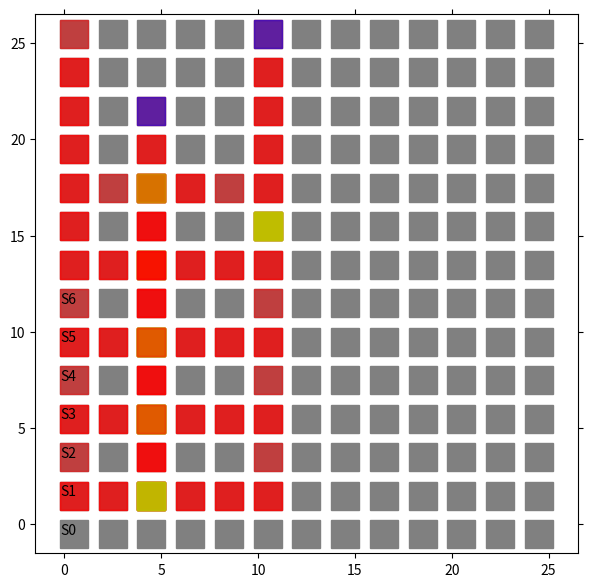

The matplotlib source for this figure:
import matplotlib.pyplot as plt
from matplotlib import animation
import numpy as np

# エージェントの移動の様子を可視化します
# 参考URL http://louistiao.me/posts/notebooks/embedding-matplotlib-animations-in-jupyter-notebooks/

# animation_Edit.py の整理ver.

class Anim():
    
    def __init__(self, STATE_HISTORY):

        self.state_history = STATE_HISTORY
        self.fig = plt.figure(figsize=(7, 7))
        self.ax = plt.gca()
        self.ims = []

    def view_plot_text(self):
        # 状態を示す文字S0～S8を描く
        plt.text(0.2, -0.5, 'S0', size=10, ha='center')
        plt.text(0.2, 1.5, 'S1', size=10, ha='center')
        plt.text(0.2, 3.5, 'S2', size=10, ha='center')
        plt.text(0.2, 5.5, 'S3', size=10, ha='center')
        plt.text(0.2, 7.5, 'S4', size=10, ha='center')
        plt.text(0.2, 9.5, 'S5', size=10, ha='center')
        plt.text(0.2, 11.5, 'S6', size=10, ha='center')
        
        # plt.plot([0.5, 0.5], [0.0, 14.5], color="black")
        # plt.plot([0.0, 10.5], [1.5, 1.5], color="black")
        # plt.plot([0.0, 10.5], [3.5, 3.5], color="black")
        # plt.plot([0.0, 10.5], [7.5, 7.5], color="black")

        # plt.plot([3.5, 5.5], [6.5, 6.5], color="black")
        # plt.plot([3.5, 3.5], [-1.5, 6.5], color="black")
        # plt.plot([5.5, 5.5], [-1.5, 6.5], color="black")
        
        plt.plot([0.5], [-0.5], marker="s", color='grey', markersize = 20)
        plt.plot([0.5], [1.5], marker="s", color='grey', markersize = 20)
        plt.plot([0.5], [3.5], marker="s", color='grey', markersize = 20)
        plt.plot([0.5], [5.5], marker="s", color='grey', markersize = 20)
        plt.plot([0.5], [7.5], marker="s", color='grey', markersize = 20)
        plt.plot([0.5], [9.5], marker="s", color='grey', markersize = 20)
        plt.plot([0.5], [11.5], marker="s", color='grey', markersize = 20)

        plt.plot([0.5], [13.5], marker="s", color='grey', markersize = 20)
        plt.plot([0.5], [15.5], marker="s", color='grey', markersize = 20)
        plt.plot([0.5], [17.5], marker="s", color='grey', markersize = 20)
        plt.plot([0.5], [19.5], marker="s", color='grey', markersize = 20)
        plt.plot([0.5], [21.5], marker="s", color='grey', markersize = 20)
        plt.plot([0.5], [23.5], marker="s", color='grey', markersize = 20)
        plt.plot([0.5], [25.5], marker="s", color='grey', markersize = 20)

        # plt.text(2.5, 1.5, 'S11', size=10, ha='center')
        # plt.text(4.5, 1.5, 'S12', size=10, ha='center')
        # plt.text(6.5, 1.5, 'S13', size=10, ha='center')
        # plt.text(8.5, 1.5, 'S14', size=10, ha='center')
        # plt.text(10.5, 1.5, 'S15', size=10, ha='center')
        
        # plt.text(2.5, 3.5, 'S21', size=10, ha='center')
        # plt.text(4.5, 3.5, 'S22', size=10, ha='center')
        # plt.text(6.5, 3.5, 'S23', size=10, ha='center')
        # plt.text(8.5, 3.5, 'S24', size=10, ha='center')
        # plt.text(10.5, 3.5, 'S25', size=10, ha='center')

        # plt.text(2.5, 5.5, 'S31', size=10, ha='center')

        # plt.text(2.5, 7.5, 'S41', size=10, ha='center')
        # plt.text(4.5, 7.5, 'S42', size=10, ha='center')
        # plt.text(6.5, 7.5, 'S43', size=10, ha='center')
        # plt.text(8.5, 7.5, 'S44', size=10, ha='center')
        # plt.text(10.5, 7.5, 'S45', size=10, ha='center')

        # plt.text(2.5, 9.5, 'S51', size=10, ha='center')

        # plt.text(2.5, 11.5, 'S61', size=10, ha='center')

        # plt.text(2.5, 13.5, 'S71', size=10, ha='center')

        # plt.plot([2.5], [11.5], marker="s", color='grey', markersize = 20)
        # plt.plot([4.5], [11.5], marker="s", color='grey', markersize = 20)
        # plt.plot([6.5], [11.5], marker="s", color='grey', markersize = 20)
        # plt.plot([8.5], [11.5], marker="s", color='grey', markersize = 20)
        # plt.plot([10.5], [11.5], marker="s", color='grey', markersize = 20)
        
        # plt.plot([2.5], [25.5], marker="s", color='grey', markersize = 20)
        # plt.plot([4.5], [25.5], marker="s", color='grey', markersize = 20)
        # plt.plot([6.5], [25.5], marker="s", color='grey', markersize = 20)
        # plt.plot([8.5], [25.5], marker="s", color='grey', markersize = 20)
        # plt.plot([10.5], [25.5], marker="s", color='grey', markersize = 20)

        # plt.plot([2.5], [23.5], marker="s", color='grey', markersize = 20)
        # plt.plot([4.5], [23.5], marker="s", color='grey', markersize = 20)
        # plt.plot([6.5], [23.5], marker="s", color='grey', markersize = 20)
        # plt.plot([8.5], [23.5], marker="s", color='grey', markersize = 20)
        # plt.plot([10.5], [23.5], marker="s", color='grey', markersize = 20)

        # plt.plot([2.5], [21.5], marker="s", color='grey', markersize = 20)
        # plt.plot([4.5], [21.5], marker="s", color='grey', markersize = 20)
        # plt.plot([6.5], [21.5], marker="s", color='grey', markersize = 20)
        # plt.plot([8.5], [21.5], marker="s", color='grey', markersize = 20)
        # plt.plot([10.5], [21.5], marker="s", color='grey', markersize = 20)

        # plt.plot([2.5], [17.5], marker="s", color='grey', markersize = 20)
        # plt.plot([4.5], [17.5], marker="s", color='grey', markersize = 20)
        # plt.plot([6.5], [17.5], marker="s", color='grey', markersize = 20)
        # plt.plot([8.5], [17.5], marker="s", color='grey', markersize = 20)
        # plt.plot([10.5], [17.5], marker="s", color='grey', markersize = 20)

        # plt.plot([2.5], [15.5], marker="s", color='grey', markersize = 20)
        # plt.plot([4.5], [15.5], marker="s", color='grey', markersize = 20)
        # plt.plot([6.5], [15.5], marker="s", color='grey', markersize = 20)
        # plt.plot([8.5], [15.5], marker="s", color='grey', markersize = 20)
        # plt.plot([10.5], [15.5], marker="s", color='grey', markersize = 20)

        # plt.plot([2.5], [13.5], marker="s", color='grey', markersize = 20)
        # plt.plot([4.5], [13.5], marker="s", color='grey', markersize = 20)
        # plt.plot([6.5], [13.5], marker="s", color='grey', markersize = 20)
        # plt.plot([8.5], [13.5], marker="s", color='grey', markersize = 20)
        # plt.plot([10.5], [13.5], marker="s", color='grey', markersize = 20)
        
        
        
        plt.plot([2.5], [11.5], marker="s", color='grey', markersize = 20)
        plt.plot([4.5], [11.5], marker="s", color='grey', markersize = 20)
        plt.plot([6.5], [11.5], marker="s", color='grey', markersize = 20)
        plt.plot([8.5], [11.5], marker="s", color='grey', markersize = 20)
        plt.plot([10.5], [11.5], marker="s", color='grey', markersize = 20)
        
        plt.plot([2.5], [9.5], marker="s", color='grey', markersize = 20)
        plt.plot([4.5], [9.5], marker="s", color='grey', markersize = 20)
        plt.plot([6.5], [9.5], marker="s", color='grey', markersize = 20)
        plt.plot([8.5], [9.5], marker="s", color='grey', markersize = 20)
        plt.plot([10.5], [9.5], marker="s", color='grey', markersize = 20)

        plt.plot([2.5], [7.5], marker="s", color='grey', markersize = 20)
        plt.plot([4.5], [7.5], marker="s", color='grey', markersize = 20)
        plt.plot([6.5], [7.5], marker="s", color='grey', markersize = 20)
        plt.plot([8.5], [7.5], marker="s", color='grey', markersize = 20)
        plt.plot([10.5], [7.5], marker="s", color='grey', markersize = 20)

        plt.plot([2.5], [5.5], marker="s", color='grey', markersize = 20)
        plt.plot([4.5], [5.5], marker="s", color='grey', markersize = 20)
        plt.plot([6.5], [5.5], marker="s", color='grey', markersize = 20)
        plt.plot([8.5], [5.5], marker="s", color='grey', markersize = 20)
        plt.plot([10.5], [5.5], marker="s", color='grey', markersize = 20)

        plt.plot([2.5], [3.5], marker="s", color='grey', markersize = 20)
        plt.plot([4.5], [3.5], marker="s", color='grey', markersize = 20)
        plt.plot([6.5], [3.5], marker="s", color='grey', markersize = 20)
        plt.plot([8.5], [3.5], marker="s", color='grey', markersize = 20)
        plt.plot([10.5], [3.5], marker="s", color='grey', markersize = 20)

        plt.plot([2.5], [1.5], marker="s", color='grey', markersize = 20)
        plt.plot([4.5], [1.5], marker="s", color='grey', markersize = 20)
        plt.plot([6.5], [1.5], marker="s", color='grey', markersize = 20)
        plt.plot([8.5], [1.5], marker="s", color='grey', markersize = 20)
        plt.plot([10.5], [1.5], marker="s", color='grey', markersize = 20)

        plt.plot([2.5], [-0.5], marker="s", color='grey', markersize = 20)
        plt.plot([4.5], [-0.5], marker="s", color='grey', markersize = 20)
        plt.plot([6.5], [-0.5], marker="s", color='grey', markersize = 20)
        plt.plot([8.5], [-0.5], marker="s", color='grey', markersize = 20)
        plt.plot([10.5], [-0.5], marker="s", color='grey', markersize = 20)





        plt.plot([12.5], [25.5], marker="s", color='grey', markersize = 20)
        plt.plot([14.5], [25.5], marker="s", color='grey', markersize = 20)
        plt.plot([16.5], [25.5], marker="s", color='grey', markersize = 20)
        plt.plot([18.5], [25.5], marker="s", color='grey', markersize = 20)
        plt.plot([20.5], [25.5], marker="s", color='grey', markersize = 20)
        
        plt.plot([12.5], [23.5], marker="s", color='grey', markersize = 20)
        plt.plot([14.5], [23.5], marker="s", color='grey', markersize = 20)
        plt.plot([16.5], [23.5], marker="s", color='grey', markersize = 20)
        plt.plot([18.5], [23.5], marker="s", color='grey', markersize = 20)
        plt.plot([20.5], [23.5], marker="s", color='grey', markersize = 20)

        plt.plot([12.5], [21.5], marker="s", color='grey', markersize = 20)
        plt.plot([14.5], [21.5], marker="s", color='grey', markersize = 20)
        plt.plot([16.5], [21.5], marker="s", color='grey', markersize = 20)
        plt.plot([18.5], [21.5], marker="s", color='grey', markersize = 20)
        plt.plot([20.5], [21.5], marker="s", color='grey', markersize = 20)

        plt.plot([12.5], [19.5], marker="s", color='grey', markersize = 20)
        plt.plot([14.5], [19.5], marker="s", color='grey', markersize = 20)
        plt.plot([16.5], [19.5], marker="s", color='grey', markersize = 20)
        plt.plot([18.5], [19.5], marker="s", color='grey', markersize = 20)
        plt.plot([20.5], [19.5], marker="s", color='grey', markersize = 20)

        plt.plot([12.5], [17.5], marker="s", color='grey', markersize = 20)
        plt.plot([14.5], [17.5], marker="s", color='grey', markersize = 20)
        plt.plot([16.5], [17.5], marker="s", color='grey', markersize = 20)
        plt.plot([18.5], [17.5], marker="s", color='grey', markersize = 20)
        plt.plot([20.5], [17.5], marker="s", color='grey', markersize = 20)

        plt.plot([12.5], [15.5], marker="s", color='grey', markersize = 20)
        plt.plot([14.5], [15.5], marker="s", color='grey', markersize = 20)
        plt.plot([16.5], [15.5], marker="s", color='grey', markersize = 20)
        plt.plot([18.5], [15.5], marker="s", color='grey', markersize = 20)
        plt.plot([20.5], [15.5], marker="s", color='grey', markersize = 20)

        plt.plot([12.5], [13.5], marker="s", color='grey', markersize = 20)
        plt.plot([14.5], [13.5], marker="s", color='grey', markersize = 20)
        plt.plot([16.5], [13.5], marker="s", color='grey', markersize = 20)
        plt.plot([18.5], [13.5], marker="s", color='grey', markersize = 20)
        plt.plot([20.5], [13.5], marker="s", color='grey', markersize = 20)
        
        
        
        
        plt.plot([12.5], [11.5], marker="s", color='grey', markersize = 20)
        plt.plot([14.5], [11.5], marker="s", color='grey', markersize = 20)
        plt.plot([16.5], [11.5], marker="s", color='grey', markersize = 20)
        plt.plot([18.5], [11.5], marker="s", color='grey', markersize = 20)
        plt.plot([20.5], [11.5], marker="s", color='grey', markersize = 20)
        
        plt.plot([12.5], [9.5], marker="s", color='grey', markersize = 20)
        plt.plot([14.5], [9.5], marker="s", color='grey', markersize = 20)
        plt.plot([16.5], [9.5], marker="s", color='grey', markersize = 20)
        plt.plot([18.5], [9.5], marker="s", color='grey', markersize = 20)
        plt.plot([20.5], [9.5], marker="s", color='grey', markersize = 20)

        plt.plot([12.5], [7.5], marker="s", color='grey', markersize = 20)
        plt.plot([14.5], [7.5], marker="s", color='grey', markersize = 20)
        plt.plot([16.5], [7.5], marker="s", color='grey', markersize = 20)
        plt.plot([18.5], [7.5], marker="s", color='grey', markersize = 20)
        plt.plot([20.5], [7.5], marker="s", color='grey', markersize = 20)

        plt.plot([12.5], [5.5], marker="s", color='grey', markersize = 20)
        plt.plot([14.5], [5.5], marker="s", color='grey', markersize = 20)
        plt.plot([16.5], [5.5], marker="s", color='grey', markersize = 20)
        plt.plot([18.5], [5.5], marker="s", color='grey', markersize = 20)
        plt.plot([20.5], [5.5], marker="s", color='grey', markersize = 20)

        plt.plot([12.5], [3.5], marker="s", color='grey', markersize = 20)
        plt.plot([14.5], [3.5], marker="s", color='grey', markersize = 20)
        plt.plot([16.5], [3.5], marker="s", color='grey', markersize = 20)
        plt.plot([18.5], [3.5], marker="s", color='grey', markersize = 20)
        plt.plot([20.5], [3.5], marker="s", color='grey', markersize = 20)

        plt.plot([12.5], [1.5], marker="s", color='grey', markersize = 20)
        plt.plot([14.5], [1.5], marker="s", color='grey', markersize = 20)
        plt.plot([16.5], [1.5], marker="s", color='grey', markersize = 20)
        plt.plot([18.5], [1.5], marker="s", color='grey', markersize = 20)
        plt.plot([20.5], [1.5], marker="s", color='grey', markersize = 20)

        plt.plot([12.5], [-0.5], marker="s", color='grey', markersize = 20)
        plt.plot([14.5], [-0.5], marker="s", color='grey', markersize = 20)
        plt.plot([16.5], [-0.5], marker="s", color='grey', markersize = 20)
        plt.plot([18.5], [-0.5], marker="s", color='grey', markersize = 20)
        plt.plot([20.5], [-0.5], marker="s", color='grey', markersize = 20)




        plt.plot([2.5], [25.5], marker="s", color='grey', markersize = 20)
        plt.plot([4.5], [25.5], marker="s", color='grey', markersize = 20)
        plt.plot([6.5], [25.5], marker="s", color='grey', markersize = 20)
        plt.plot([8.5], [25.5], marker="s", color='grey', markersize = 20)
        plt.plot([10.5], [25.5], marker="s", color='grey', markersize = 20)
        
        plt.plot([2.5], [23.5], marker="s", color='grey', markersize = 20)
        plt.plot([4.5], [23.5], marker="s", color='grey', markersize = 20)
        plt.plot([6.5], [23.5], marker="s", color='grey', markersize = 20)
        plt.plot([8.5], [23.5], marker="s", color='grey', markersize = 20)
        plt.plot([10.5], [23.5], marker="s", color='grey', markersize = 20)

        plt.plot([2.5], [21.5], marker="s", color='grey', markersize = 20)
        plt.plot([4.5], [21.5], marker="s", color='grey', markersize = 20)
        plt.plot([6.5], [21.5], marker="s", color='grey', markersize = 20)
        plt.plot([8.5], [21.5], marker="s", color='grey', markersize = 20)
        plt.plot([10.5], [21.5], marker="s", color='grey', markersize = 20)

        plt.plot([2.5], [19.5], marker="s", color='grey', markersize = 20)
        plt.plot([4.5], [19.5], marker="s", color='grey', markersize = 20)
        plt.plot([6.5], [19.5], marker="s", color='grey', markersize = 20)
        plt.plot([8.5], [19.5], marker="s", color='grey', markersize = 20)
        plt.plot([10.5], [19.5], marker="s", color='grey', markersize = 20)

        plt.plot([2.5], [17.5], marker="s", color='grey', markersize = 20)
        plt.plot([4.5], [17.5], marker="s", color='grey', markersize = 20)
        plt.plot([6.5], [17.5], marker="s", color='grey', markersize = 20)
        plt.plot([8.5], [17.5], marker="s", color='grey', markersize = 20)
        plt.plot([10.5], [17.5], marker="s", color='grey', markersize = 20)

        plt.plot([2.5], [15.5], marker="s", color='grey', markersize = 20)
        plt.plot([4.5], [15.5], marker="s", color='grey', markersize = 20)
        plt.plot([6.5], [15.5], marker="s", color='grey', markersize = 20)
        plt.plot([8.5], [15.5], marker="s", color='grey', markersize = 20)
        plt.plot([10.5], [15.5], marker="s", color='grey', markersize = 20)

        plt.plot([2.5], [13.5], marker="s", color='grey', markersize = 20)
        plt.plot([4.5], [13.5], marker="s", color='grey', markersize = 20)
        plt.plot([6.5], [13.5], marker="s", color='grey', markersize = 20)
        plt.plot([8.5], [13.5], marker="s", color='grey', markersize = 20)
        plt.plot([10.5], [13.5], marker="s", color='grey', markersize = 20)




        plt.plot([22.5], [25.5], marker="s", color='grey', markersize = 20)
        plt.plot([24.5], [25.5], marker="s", color='grey', markersize = 20)
        # plt.plot([26.5], [25.5], marker="s", color='grey', markersize = 20)
        # plt.plot([28.5], [25.5], marker="s", color='grey', markersize = 20)
        # plt.plot([30.5], [25.5], marker="s", color='grey', markersize = 20)
        
        plt.plot([22.5], [23.5], marker="s", color='grey', markersize = 20)
        plt.plot([24.5], [23.5], marker="s", color='grey', markersize = 20)
        # plt.plot([26.5], [23.5], marker="s", color='grey', markersize = 20)
        # plt.plot([28.5], [23.5], marker="s", color='grey', markersize = 20)
        # plt.plot([30.5], [23.5], marker="s", color='grey', markersize = 20)

        plt.plot([22.5], [21.5], marker="s", color='grey', markersize = 20)
        plt.plot([24.5], [21.5], marker="s", color='grey', markersize = 20)
        # plt.plot([26.5], [21.5], marker="s", color='grey', markersize = 20)
        # plt.plot([28.5], [21.5], marker="s", color='grey', markersize = 20)
        # plt.plot([30.5], [21.5], marker="s", color='grey', markersize = 20)
        plt.plot([22.5], [19.5], marker="s", color='grey', markersize = 20)
        plt.plot([24.5], [17.5], marker="s", color='grey', markersize = 20)
        plt.plot([22.5], [15.5], marker="s", color='grey', markersize = 20)
        plt.plot([24.5], [13.5], marker="s", color='grey', markersize = 20)
        plt.plot([22.5], [11.5], marker="s", color='grey', markersize = 20)
        plt.plot([24.5], [9.5], marker="s", color='grey', markersize = 20)
        plt.plot([22.5], [7.5], marker="s", color='grey', markersize = 20)
        plt.plot([24.5], [5.5], marker="s", color='grey', markersize = 20)
        plt.plot([22.5], [3.5], marker="s", color='grey', markersize = 20)
        plt.plot([24.5], [1.5], marker="s", color='grey', markersize = 20)
        plt.plot([22.5], [-0.5], marker="s", color='grey', markersize = 20)

        
        plt.plot([24.5], [-0.5], marker="s", color='grey', markersize = 20)
        plt.plot([22.5], [1.5], marker="s", color='grey', markersize = 20)
        plt.plot([24.5], [3.5], marker="s", color='grey', markersize = 20)
        plt.plot([22.5], [5.5], marker="s", color='grey', markersize = 20)
        # plt.plot([24.5], [5.5], marker="s", color='grey', markersize = 20)
        plt.plot([22.5], [9.5], marker="s", color='grey', markersize = 20)
        plt.plot([24.5], [7.5], marker="s", color='grey', markersize = 20)
        plt.plot([22.5], [13.5], marker="s", color='grey', markersize = 20)
        plt.plot([22.5], [17.5], marker="s", color='grey', markersize = 20)
        # plt.plot([24.5], [9.5], marker="s", color='grey', markersize = 20)
        plt.plot([24.5], [11.5], marker="s", color='grey', markersize = 20)
        # plt.plot([24.5], [13.5], marker="s", color='grey', markersize = 20)
        plt.plot([24.5], [15.5], marker="s", color='grey', markersize = 20)
        plt.plot([24.5], [19.5], marker="s", color='grey', markersize = 20)

        # 描画範囲の設定と目盛りを消す設定
        
        # self.ax.set_xlim(-1.5, 12.5)
        # self.ax.set_ylim(-1.5, 12.5)
        self.ax.set_xlim(-1.5, 26.5)
        self.ax.set_ylim(-1.5, 26.5)
        plt.tick_params(axis='both', which='both', bottom='off', top='off',
                        labelbottom='off', right='off', left='off', labelleft='off')
        
        
    
    def move_history(self):
        line, = plt.plot([], [])
        self.ims.append([line])

        for t in range(len(self.state_history)): # フレームごとの描画内容
            
            state = self.state_history[t]  # 現在の場所を描く
            
            try:
                next_state = self.state_history[t+1]
            except:
                pass

            try:
                prev_state = self.state_history[t-1]
            except:
                pass

            try:
                prev2 = self.state_history[t-2]
            except:
                pass
            

            if state[1] != 0:
                y = 26-(state[0] + state[0] + 0.5) # 14.5)
                x = state[1] + state[1] + 0.5
            else:
                x = 0.5
                y = 26-(state[0] + state[0] + 0.5) # 14.5)

            

            
            try:
                if state == prev_state:
                    
                    if state[0] < next_state[0] or state[1] > next_state[1]:
                        if state[0] == prev2[0]:
                            line, = plt.plot(x, y, marker="s", color='y', markersize = 20, alpha = 0.5)
                        else:
                            line, = plt.plot(x, y, marker="s", color='b', markersize = 20, alpha = 0.5)
                    else:
                        if state[0] == prev_state[0] == prev2[0] or state[0] == prev_state[0] == next_state[0]:
                            line, = plt.plot(x, y, marker="s", color='y', markersize = 20, alpha = 0.5)
                        else:
                            line, = plt.plot(x, y, marker="s", color='b', markersize = 20, alpha = 0.5)
                    
                    # if state[0] < next_state[0]:
                    #     line, = plt.plot(x, y, marker="s", color='b', markersize = 20, alpha = 0.5)
                    # else:
                    #     line, = plt.plot(x, y, marker="s", color='y', markersize = 20, alpha = 0.5)
                else:
                    line, = plt.plot(x, y, marker="s", color='r', markersize = 20, alpha = 0.5)
            except:
                print("エラー(初回)")
                line, = plt.plot(x, y, marker="s", color='r', markersize = 20, alpha = 0.5)
            self.ims.append([line])
            if t == 0:
                self.ims.append([line])



    def view_anim(self): #　初期化関数とフレームごとの描画関数を用いて動画を作成する
        # self.anim = animation.ArtistAnimation(self.fig, self.ims, interval=450, repeat = False)
        self.anim = animation.ArtistAnimation(self.fig, self.ims, interval=150, repeat = True)
        plt.show()
        return True


if __name__ == "__main__":

    STATE_HISTORY = [[5, 2], [5, 2], [5, 2], [4, 2], [3, 2], [3, 2], [3, 2], [2, 2], [1, 2], [1, 2], [1, 2], [0, 2], [0, 2], [0, 2], [1, 2], [2, 2], [3, 2], [3, 2], [3, 2], [3, 1], [3, 0], [2, 0], [1, 0], [2, 0], [3, 0], [3, 1], [3, 2], [3, 3], [3, 4], [3, 5], [2, 5], [3, 5], [3, 4], [3, 3], [3, 2], [3, 2], [3, 2], [2, 2], [1, 2], [1, 2], [1, 2], [1, 1], [1, 2], [1, 3], [1, 4], [1, 5], [0, 5], [1, 5], [1, 4], [1, 3], [1, 2], [1, 2], [1, 2], [2, 2], [3, 2], [4, 2], [5, 2], [5, 2], [5, 2], [5, 1], [5, 0], [4, 0], [5, 0], [5, 1], [5, 2], [5, 3], [5, 4], [5, 5], [4, 5], [5, 5], [5, 4], [5, 3], [5, 2], [5, 2], [5, 2], [5, 2], [5, 2]]

    STATE_HISTORY = [[12, 2], [12, 2], [12, 2], [11, 2], [10, 2], [10, 2], [10, 2], [9, 2], [8, 2], [8, 2], [8, 2], [7, 2], [6, 2], [6, 2], [6, 2], [5, 2], [5, 2], [6, 2], [6, 2], [6, 2], [6, 1], [6, 0], [5, 0], [4, 0], [5, 0], [6, 0], [6, 1], [6, 2], [6, 3], [6, 4], [6, 5], [5, 5], [6, 5], [6, 4], [6, 3], [6, 2], [6, 2], [6, 2], [7, 2], [8, 2], [8, 2], [8, 2], [8, 1], [8, 0], [7, 0], [8, 0], [8, 1], [8, 2], [8, 3], [8, 4], [8, 5], [7, 5], [8, 5], [8, 4], [8, 3], [8, 2], [8, 2], [8, 2], [9, 2], [10, 2], [10, 2], [10, 2], [10, 1], [10, 0], [9, 0], [10, 0], [10, 1], [10, 2], [10, 3], [10, 4], [10, 5], [9, 5], [10, 5], [10, 4], [10, 3], [10, 2], [10, 2], [10, 2], [11, 2], [12, 2], [12, 2], [12, 2], [12, 1], [12, 0], [11, 0], [12, 0], [12, 1], [12, 2], [12, 3], [12, 4], [12, 5], [11, 5], [12, 5], [12, 4], [12, 3], [12, 2], [12, 2]]

    STATE_HISTORY = [[12, 2], [12, 2], [12, 2], [11, 2], [10, 2], [10, 2], [10, 2], [9, 2], [8, 2], [8, 2], [8, 2], [7, 2], [6, 2], [6, 2], [6, 2], [5, 2], [4, 2], [4, 2], [4, 2], [3, 2], [2, 2], [1, 2], [0, 2], [0, 1], [1, 1], [1, 1], [0, 1], [0, 2], [1, 2], [2, 2], [3, 2], [4, 2], [5, 2], [6, 2], [6, 2], [6, 2], [6, 1], [6, 0], [5, 0], [4, 0], [3, 0], [2, 0], [1, 0], [0, 0], [1, 0], [2, 0], [3, 0], [4, 0], [5, 0], [6, 0], [6, 1], [6, 2], [6, 3], [6, 4], [6, 5], [5, 5], [4, 5], [3, 5], [2, 5], [1, 5], [0, 5], [0, 4], [0, 5], [1, 5], [2, 5], [3, 5], [4, 5], [5, 5], [6, 5], [6, 4], [6, 3], [6, 2], [6, 2], [6, 2], [7, 2], [8, 2], [8, 2], [8, 2], [8, 1], [8, 0], [7, 0], [8, 0], [8, 1], [8, 2], [8, 3], [8, 4], [8, 5], [7, 5], [8, 5], [8, 4], [8, 3], [8, 2], [8, 2], [8, 2], [9, 2], [10, 2], [10, 2], [10, 2], [10, 1], [10, 0], [9, 0], [10, 0], [10, 1], [10, 2], [10, 3], [10, 4], [10, 5], [9, 5], [10, 5], [10, 4], [10, 3], [10, 2], [10, 2], [10, 2], [11, 2], [12, 2], [12, 2], [12, 2], [12, 1], [12, 0], [11, 0], [12, 0], [12, 1], [12, 2], [12, 3], [12, 4], [12, 5], [11, 5], [12, 5], [12, 4], [12, 3], [12, 2], [12, 2]]

    STATE_HISTORY = [[12, 2], [12, 2], [12, 2], [11, 2], [10, 2], [10, 2], [10, 2], [9, 2], [8, 2], [8, 2], [8, 2], [7, 2], [6, 2], [6, 2], [6, 2], [5, 2], [4, 2], [4, 2], [4, 2], [3, 2], [2, 2], [1, 2], [0, 2], [0, 1], [1, 1], [1, 1], [0, 1], [0, 2], [1, 2], [2, 2], [3, 2], [4, 2], [5, 2], [6, 2], [6, 2], [6, 2], [6, 1], [6, 0], [5, 0], [4, 0], [3, 0], [2, 0], [1, 0], [0, 0], [1, 0], [2, 0], [3, 0], [4, 0], [5, 0], [6, 0], [6, 1], [6, 2], [6, 3], [6, 4], [6, 5], [5, 5], [4, 5], [3, 5], [2, 5], [1, 5], [0, 5], [0, 4], [0, 5], [1, 5], [2, 5], [3, 5], [4, 5], [5, 5], [6, 5], [6, 4], [6, 3], [6, 2], [6, 2], [6, 2], [7, 2], [8, 2], [8, 2], [8, 2], [8, 1], [8, 0], [7, 0], [8, 0], [8, 1], [8, 2], [8, 3], [8, 4], [8, 5], [7, 5], [8, 5], [8, 4], [8, 3], [8, 2], [8, 2], [8, 2], [9, 2], [10, 2], [10, 2], [10, 2], [10, 1], [10, 0], [9, 0], [10, 0], [10, 1], [10, 2], [10, 3], [10, 4], [10, 5], [9, 5], [10, 5], [10, 4], [10, 3], [10, 2], [10, 2], [10, 2], [11, 2], [12, 2], [12, 2], [12, 2], [12, 1], [12, 0], [11, 0], [12, 0], [12, 1], [12, 2], [12, 3], [12, 4], [12, 5], [11, 5], [12, 5], [12, 4], [12, 3], [12, 2], [12, 2], [12, 2], [11, 2], [10, 2], [9, 2], [8, 2], [7, 2], [6, 2], [5, 2], [4, 2], [4, 2], [4, 2], [4, 1], [4, 2], [4, 3], [4, 4], [4, 3], [4, 2], [4, 2]]

    STATE_HISTORY = [[12, 2], [12, 2], [12, 2], [11, 2], [10, 2], [10, 2], [10, 2], [9, 2], [8, 2], [8, 2], [8, 2], [7, 2], [6, 2], [6, 2], [6, 2], [5, 2], [4, 2], [4, 2], [4, 2], [3, 2], [2, 2], [1, 2], [0, 2], [0, 2], [1, 2], [2, 2], [3, 2], [4, 2], [5, 2], [6, 2], [6, 2], [6, 2], [6, 1], [6, 0], [5, 0], [4, 0], [3, 0], [2, 0], [1, 0], [0, 0], [1, 0], [2, 0], [3, 0], [4, 0], [5, 0], [6, 0], [6, 1], [6, 2], [6, 3], [6, 4], [6, 5], [5, 5], [4, 5], [3, 5], [2, 5], [1, 5], [2, 5], [3, 5], [4, 5], [5, 5], [6, 5], [6, 4], [6, 3], [6, 2], [6, 2], [6, 2], [7, 2], [8, 2], [8, 2], [8, 2], [8, 1], [8, 0], [7, 0], [8, 0], [8, 1], [8, 2], [8, 3], [8, 4], [8, 5], [7, 5], [8, 5], [8, 4], [8, 3], [8, 2], [8, 2], [8, 2], [9, 2], [10, 2], [10, 2], [10, 2], [10, 1], [10, 0], [9, 0], [10, 0], [10, 1], [10, 2], [10, 3], [10, 4], [10, 5], [9, 5], [10, 5], [10, 4], [10, 3], [10, 2], [10, 2], [10, 2], [11, 2], [12, 2], [12, 2], [12, 2], [12, 1], [12, 0], [11, 0], [12, 0], [12, 1], [12, 2], [12, 3], [12, 4], [12, 5], [11, 5], [12, 5], [12, 4], [12, 3], [12, 2], [12, 2], [12, 2], [11, 2], [10, 2], [9, 2], [8, 2], [7, 2], [6, 2], [5, 2], [4, 2], [4, 2], [4, 2], [4, 1], [4, 2], [4, 3], [4, 4], [4, 3], [4, 2], [4, 2]]
    STATE_HISTORY = [[12, 2], [12, 2], [12, 2], [11, 2], [10, 2], [10, 2], [10, 2], [9, 2], [8, 2], [8, 2], [8, 2], [7, 2], [6, 2], [6, 2], [6, 2], [5, 2], [4, 2], [4, 2], [4, 2], [3, 2], [2, 2], [1, 2], [0, 2], [0, 2], [1, 2], [2, 2], [3, 2], [4, 2], [5, 2], [6, 2], [6, 2], [6, 2], [6, 1], [6, 0], [5, 0], [4, 0], [3, 0], [2, 0], [1, 0], [0, 0], [1, 0], [2, 0], [3, 0], [4, 0], [5, 0], [6, 0], [6, 1], [6, 2], [6, 3], [6, 4], [6, 5], [5, 5], [4, 5], [3, 5], [2, 5], [1, 5], [2, 5], [3, 5], [4, 5], [5, 5], [6, 5], [6, 4], [6, 3], [6, 2], [6, 2], [6, 2], [7, 2], [8, 2], [8, 2], [8, 2], [8, 1], [8, 0], [7, 0], [8, 0], [8, 1], [8, 2], [8, 3], [8, 4], [8, 5], [7, 5], [8, 5], [8, 4], [8, 3], [8, 2], [8, 2], [8, 2], [9, 2], [10, 2], [10, 2], [10, 2], [10, 1], [10, 0], [9, 0], [10, 0], [10, 1], [10, 2], [10, 3], [10, 4], [10, 5], [9, 5], [10, 5], [10, 4], [10, 3], [10, 2], [10, 2], [10, 2], [11, 2], [12, 2], [12, 2], [12, 2], [12, 1], [12, 0], [11, 0], [12, 0], [12, 1], [12, 2], [12, 3], [12, 4], [12, 5], [11, 5], [12, 5], [12, 4], [12, 3], [12, 2], [12, 2], [12, 2], [11, 2], [10, 2], [9, 2], [8, 2], [7, 2], [6, 2], [5, 2], [4, 2], [4, 2], [4, 2], [4, 1], [4, 2], [4, 3], [4, 4], [4, 3], [4, 2], [4, 2]]

    STATE_HISTORY = [[12, 2], [12, 2], [12, 2], [11, 2], [10, 2], [10, 2], [10, 2], [9, 2], [8, 2], [8, 2], [8, 2], [7, 2], [6, 2], [6, 2], [6, 2], [5, 2], [4, 2], [4, 2], [4, 2], [3, 2], [2, 2], [1, 2], [0, 2], [0, 2], [1, 2], [2, 2], [3, 2], [4, 2], [5, 2], [6, 2], [6, 2], [6, 2], [6, 1], [6, 0], [5, 0], [4, 0], [3, 0], [2, 0], [1, 0], [0, 0], [1, 0], [2, 0], [3, 0], [4, 0], [5, 0], [6, 0], [6, 1], [6, 2], [6, 3], [6, 4], [6, 5], [5, 5], [4, 5], [3, 5], [2, 5], [1, 5], [0, 5], [1, 5], [2, 5], [3, 5], [4, 5], [5, 5], [5, 5], [5, 5], [6, 5], [6, 4], [6, 3], [6, 3], [6, 2], [7, 2], [8, 2], [8, 2], [8, 2], [8, 1], [8, 0], [7, 0], [8, 0], [8, 1], [8, 2], [8, 3], [8, 4], [8, 5], [7, 5], [8, 5], [8, 4], [8, 3], [8, 2], [8, 2], [8, 2], [9, 2], [10, 2], [10, 2], [10, 2], [10, 1], [10, 0], [9, 0], [10, 0], [10, 1], [10, 2], [10, 3], [10, 4], [10, 5], [9, 5], [10, 5], [10, 4], [10, 3], [10, 2], [10, 2], [10, 2], [11, 2], [12, 2], [12, 2], [12, 2], [12, 1], [12, 0], [11, 0], [12, 0], [12, 1], [12, 2], [12, 3], [12, 4], [12, 5], [11, 5], [12, 5], [12, 4], [12, 3], [12, 2], [12, 2], [12, 2], [11, 2], [10, 2], [9, 2], [8, 2], [7, 2], [6, 2], [5, 2], [4, 2], [4, 2], [4, 2], [4, 1], [4, 2], [4, 3], [4, 4], [4, 3], [4, 2], [4, 2]]
    STATE_HISTORY = [[12, 2], [12, 2], [12, 2], [11, 2], [10, 2], [10, 2], [10, 2], [9, 2], [8, 2], [8, 2], [8, 2], [7, 2], [6, 2], [6, 2], [6, 2], [5, 2], [4, 2], [4, 2], [4, 2], [3, 2], [2, 2], [1, 2], [0, 2], [0, 2], [1, 2], [2, 2], [3, 2], [4, 2], [5, 2], [6, 2], [6, 2], [6, 2], [6, 1], [6, 0], [5, 0], [4, 0], [3, 0], [2, 0], [1, 0], [0, 0], [1, 0], [2, 0], [3, 0], [4, 0], [5, 0], [6, 0], [6, 1], [6, 2], [6, 3], [6, 4], [6, 5], [5, 5], [4, 5], [3, 5], [2, 5], [1, 5], [0, 5], [1, 5], [2, 5], [3, 5], [4, 5], [5, 5], [5, 5], [5, 5], [6, 5], [6, 4], [6, 3], [6, 3], [6, 2], [7, 2], [8, 2], [8, 2], [8, 2], [8, 1], [8, 0], [7, 0], [8, 0], [8, 1], [8, 2], [8, 3], [8, 4], [8, 5], [7, 5], [8, 5], [8, 4], [8, 3], [8, 2], [8, 2], [8, 2], [9, 2], [10, 2], [10, 2], [10, 2], [10, 1], [10, 0], [9, 0], [10, 0], [10, 1], [10, 2], [10, 3], [10, 4], [10, 5], [9, 5], [10, 5], [10, 4], [10, 3], [10, 2], [10, 2], [10, 2], [11, 2], [12, 2], [12, 2], [12, 2], [12, 1], [12, 0], [11, 0], [12, 0], [12, 1], [12, 2], [12, 3], [12, 4], [12, 5], [11, 5], [12, 5], [12, 4], [12, 3], [12, 2], [12, 2], [12, 2], [11, 2], [10, 2], [9, 2], [8, 2], [7, 2], [6, 2], [5, 2], [4, 2], [4, 2], [4, 2], [4, 1], [4, 2], [4, 3], [4, 4], [4, 3], [4, 2], [4, 2]]
    STATE_HISTORY = [[12, 2], [12, 2], [12, 2], [11, 2], [10, 2], [10, 2], [10, 2], [9, 2], [8, 2], [8, 2], [8, 2], [7, 2], [7, 2], [8, 2], [8, 2], [8, 2], [8, 1], [8, 0], [7, 0], [6, 0], [5, 0], [4, 0], [3, 0], [2, 0], [3, 0], [4, 0], [5, 0], [6, 0], [7, 0], [8, 0], [8, 1], [8, 2], [8, 3], [8, 4], [8, 5], [7, 5], [6, 5], [5, 5], [5, 5], [5, 5], [5, 5], [4, 5], [3, 5], [3, 5], [4, 5], [5, 5], [6, 5], [7, 5], [8, 5], [8, 4], [8, 3], [8, 2], [9, 2], [10, 2], [10, 2], [10, 2], [10, 1], [10, 0], [9, 0], [10, 0], [10, 1], [10, 2], [10, 3], [10, 4], [10, 5], [10, 4], [10, 3], [10, 2], [10, 2], [10, 2], [10, 2], [10, 2], [10, 2], [10, 2], [11, 2], [12, 2], [12, 2], [12, 2], [12, 1], [12, 0], [11, 0], [12, 0], [12, 1], [12, 2], [12, 3], [12, 4], [12, 5], [11, 5], [12, 5], [12, 4], [12, 3], [12, 2], [12, 2], [12, 2], [12, 2], [12, 2], [12, 2], [12, 2], [12, 2], [12, 2], [12, 2], [12, 2], [12, 2], [12, 2], [12, 2], [12, 2], [12, 2]]
    STATE_HISTORY = [[12, 2], [12, 2], [12, 2], [11, 2], [10, 2], [10, 2], [10, 2], [9, 2], [8, 2], [8, 2], [8, 2], [7, 2], [6, 2], [6, 2], [6, 2], [5, 2], [4, 2], [4, 2], [4, 2], [3, 2], [2, 2], [2, 2], [3, 2], [4, 2], [5, 2], [6, 2], [6, 2], [6, 2], [6, 1], [6, 0], [5, 0], [4, 0], [3, 0], [2, 0], [1, 0], [0, 0], [1, 0], [2, 0], [3, 0], [4, 0], [5, 0], [6, 0], [6, 1], [6, 2], [6, 3], [6, 4], [6, 5], [5, 5], [5, 5], [5, 5], [5, 5], [4, 5], [3, 5], [2, 5], [1, 5], [0, 5], [0, 5], [1, 5], [2, 5], [3, 5], [4, 5], [5, 5], [6, 5], [6, 4], [6, 3], [6, 2], [7, 2], [8, 2], [8, 2], [8, 2], [8, 1], [8, 0], [7, 0], [8, 0], [8, 1], [8, 2], [8, 3], [8, 4], [8, 5], [7, 5], [8, 5], [8, 4], [8, 3], [8, 2], [8, 2], [8, 2], [8, 2], [8, 2], [8, 2], [8, 2], [9, 2], [10, 2], [11, 2], [12, 2], [12, 2], [12, 2], [12, 1], [12, 0], [11, 0], [10, 0], [9, 0], [10, 0], [11, 0], [12, 0], [12, 1], [12, 2], [12, 3], [12, 4], [12, 5], [11, 5], [10, 5], [9, 5], [10, 5], [11, 5], [12, 5], [12, 4], [12, 3], [12, 2], [12, 2], [12, 2], [12, 2], [12, 2], [12, 2], [12, 2], [13, 2], [13, 2], [13, 2], [13, 2], [13, 2], [13, 2], [13, 2], [13, 2], [13, 2], [13, 2], [13, 2], [13, 2], [13, 2], [13, 2], [13, 2], [13, 2], [13, 2], [13, 2], [13, 2], [13, 2], [13, 2], [13, 2]]

    STATE_HISTORY = [[12, 2], [12, 2], [12, 2], [11, 2], [10, 2], [10, 2], [10, 2], [9, 2], [8, 2], [8, 2], [8, 2], [7, 2], [6, 2], [6, 2], [6, 2], [5, 2], [4, 2], [4, 2], [4, 2], [3, 2], [2, 2], [2, 2], [3, 2], [4, 2], [5, 2], [6, 2], [6, 2], [6, 2], [6, 1], [6, 0], [5, 0], [4, 0], [3, 0], [2, 0], [1, 0], [0, 0], [1, 0], [2, 0], [3, 0], [4, 0], [5, 0], [6, 0], [6, 1], [6, 2], [6, 3], [6, 4], [6, 5], [5, 5], [5, 5], [5, 5], [5, 5], [4, 5], [3, 5], [2, 5], [1, 5], [0, 5], [0, 5], [1, 5], [2, 5], [3, 5], [4, 5], [5, 5], [5, 5], [5, 5], [5, 5], [5, 5], [5, 5], [5, 5], [6, 5], [6, 4], [6, 3], [6, 2], [7, 2], [8, 2], [8, 2], [8, 2], [8, 1], [8, 0], [7, 0], [8, 0], [8, 1], [8, 2], [8, 3], [8, 4], [8, 5], [7, 5], [8, 5], [8, 4], [8, 3], [8, 2], [8, 2], [8, 2], [8, 2], [8, 2], [9, 2], [10, 2], [10, 2], [10, 2], [10, 1], [10, 0], [9, 0], [10, 0], [10, 1], [10, 2], [10, 3], [10, 4], [10, 5], [9, 5], [10, 5], [10, 4], [10, 3], [10, 2], [10, 2], [10, 2], [10, 2], [10, 2], [11, 2], [12, 2], [12, 2], [12, 2], [12, 1], [12, 0], [11, 0], [12, 0], [12, 1], [12, 2], [12, 3], [12, 4], [12, 5], [11, 5], [12, 5], [12, 4], [12, 3], [12, 2], [12, 2], [12, 2], [12, 2], [12, 2], [11, 2], [10, 2], [9, 2], [8, 2], [7, 2], [6, 2], [5, 2], [4, 2], [4, 2], [4, 2], [4, 1], [4, 2], [4, 3], [4, 4], [4, 3], [4, 2], [4, 2]]


    Env_Anim = Anim(STATE_HISTORY)

    print("STATE_HISTORY:{}".format(Env_Anim.state_history))
    print("length:{}".format(len(Env_Anim.state_history)))

    Env_Anim.view_plot_text()
    Env_Anim.move_history()
    Env_Anim.view_anim()

    